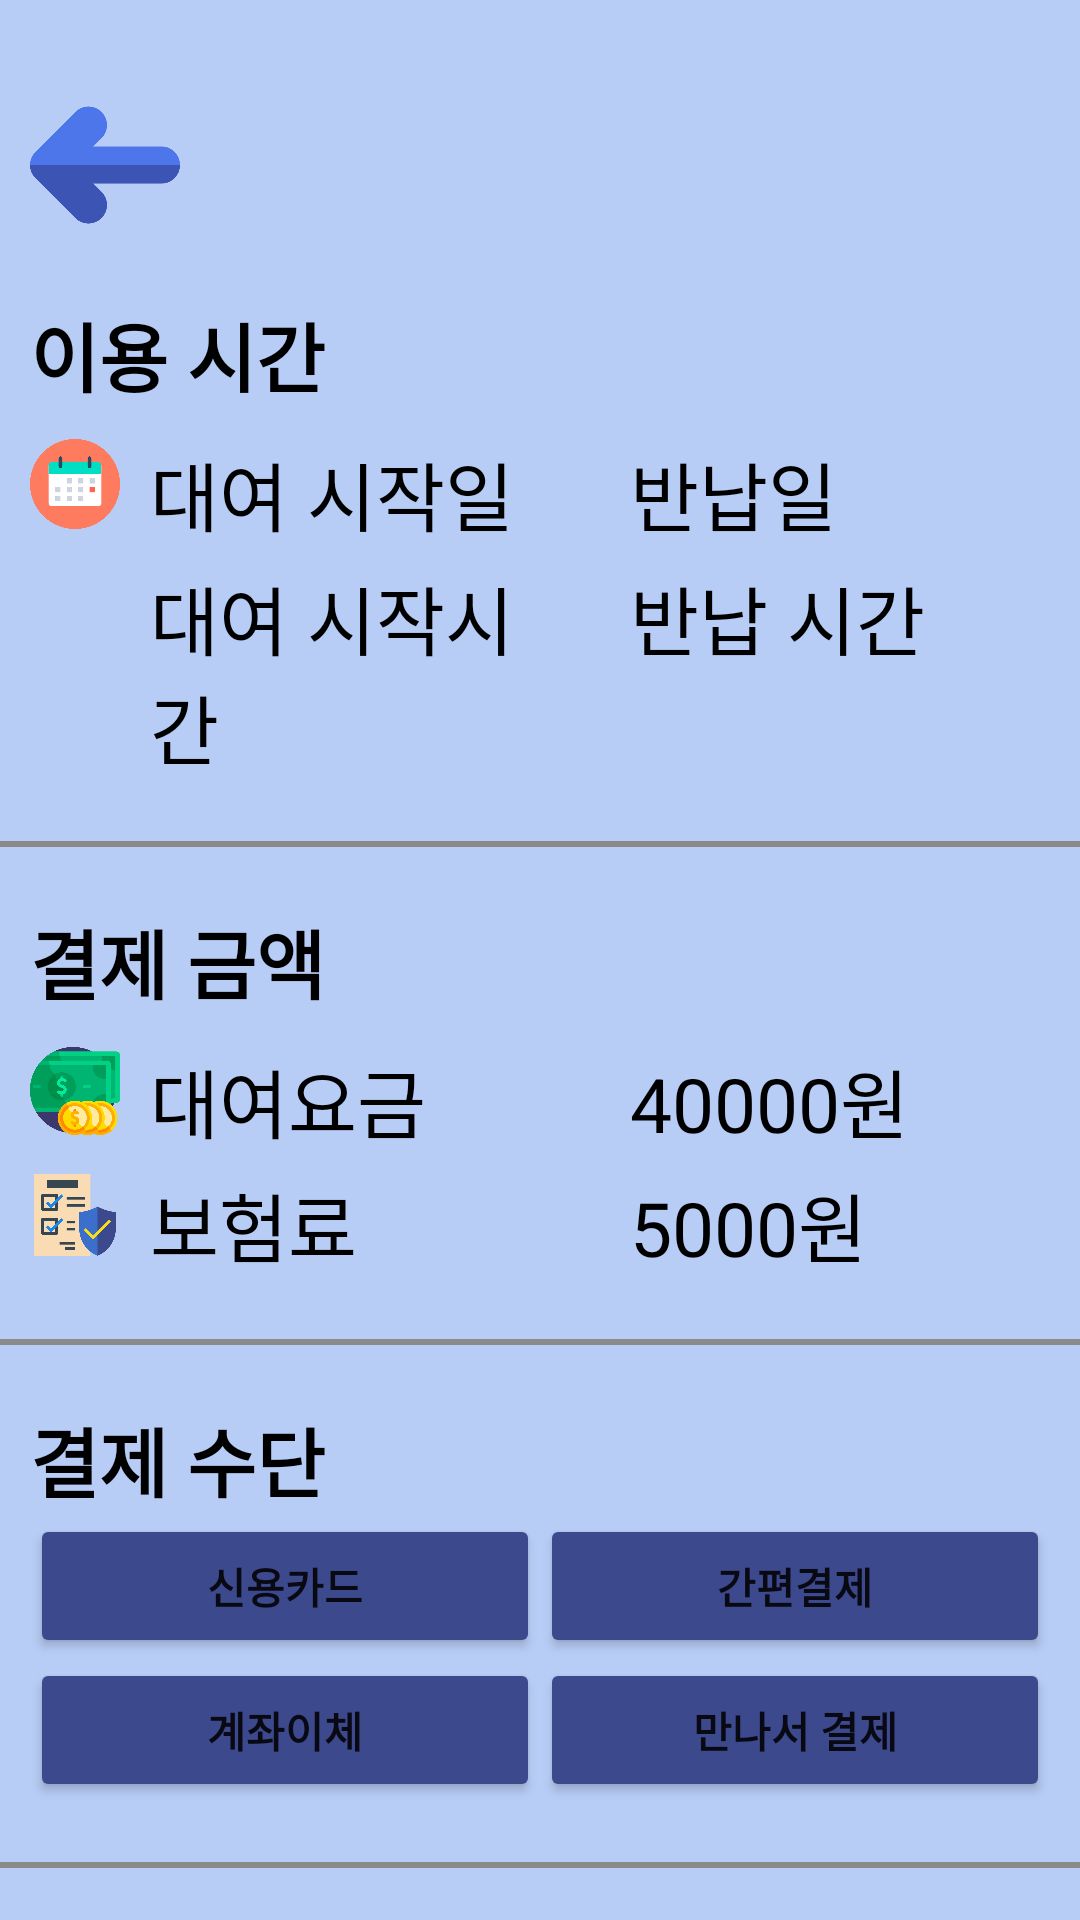

Layout XML and referenced resources for this Android screen:
<!-- AndroidManifest.xml: application theme Theme.Mod_kotlin_project -->
<!-- res/layout/activity_payment.xml -->
<?xml version="1.0" encoding="utf-8"?>
<LinearLayout xmlns:android="http://schemas.android.com/apk/res/android"
    xmlns:app="http://schemas.android.com/apk/res-auto"
    xmlns:tools="http://schemas.android.com/tools"
    android:layout_width="match_parent"
    android:layout_height="match_parent"
    android:background="@color/background"
    android:orientation="vertical"
    tools:context=".Payment">

    <ImageButton
        android:id="@+id/backBtn"
        android:layout_width="50dp"
        android:layout_height="50dp"
        android:layout_marginStart="10dp"
        android:layout_marginTop="30dp"
        android:background="#B8CDF6"
        android:scaleType="centerCrop"
        android:src="@drawable/back" />

    
    <LinearLayout
        android:layout_width="match_parent"
        android:layout_height="wrap_content"
        android:layout_marginTop="10dp"
        android:orientation="vertical"
        android:padding="10dp">

        <TextView
            android:layout_width="wrap_content"
            android:layout_height="wrap_content"
            android:text="이용 시간"
            android:textColor="@color/black"
            android:textSize="25sp"
            android:textStyle="bold" />

        <LinearLayout
            android:layout_width="match_parent"
            android:layout_height="wrap_content"
            android:layout_marginTop="10dp">

            <ImageView
                android:layout_width="30dp"
                android:layout_height="30dp"
                android:layout_marginEnd="10dp"
                android:scaleType="centerCrop"
                android:src="@drawable/calendar" />

            <TextView
                android:layout_width="0dp"
                android:layout_height="wrap_content"
                android:layout_weight="1"
                android:text="대여 시작일"
                android:textColor="@color/black"
                android:textSize="25sp" />

            <TextView
                android:layout_width="0dp"
                android:layout_height="wrap_content"
                android:layout_marginStart="20dp"
                android:layout_weight="1"
                android:text="반납일"
                android:textColor="@color/black"
                android:textSize="25sp" />

        </LinearLayout>

        
        <LinearLayout
            android:layout_width="match_parent"
            android:layout_height="wrap_content"
            android:layout_marginTop="5dp">

            <ImageView
                android:layout_width="30dp"
                android:layout_height="30dp"
                android:layout_marginEnd="10dp"
                android:scaleType="centerCrop"
                android:src="@drawable/time" />

            <TextView
                android:layout_width="0dp"
                android:layout_height="wrap_content"
                android:layout_weight="1"
                android:text="대여 시작시간"
                android:textColor="@color/black"
                android:textSize="25sp" />

            <TextView
                android:layout_width="0dp"
                android:layout_height="wrap_content"
                android:layout_marginStart="20dp"
                android:layout_weight="1"
                android:text="반납 시간"
                android:textColor="@color/black"
                android:textSize="25sp" />


        </LinearLayout>

    </LinearLayout>

    <View
        android:layout_width="match_parent"
        android:layout_height="2dp"
        android:layout_marginTop="10dp"
        android:background="#8A8A8A" />

    
    <LinearLayout
        android:layout_width="match_parent"
        android:layout_height="wrap_content"
        android:layout_marginTop="10dp"
        android:orientation="vertical"
        android:padding="10dp">

        <TextView
            android:layout_width="wrap_content"
            android:layout_height="wrap_content"
            android:text="결제 금액"
            android:textColor="@color/black"
            android:textSize="25sp"
            android:textStyle="bold" />

        <LinearLayout
            android:layout_width="match_parent"
            android:layout_height="wrap_content"
            android:layout_marginTop="10dp">

            <ImageView
                android:layout_width="30dp"
                android:layout_height="30dp"
                android:layout_marginEnd="10dp"
                android:scaleType="centerCrop"
                android:src="@drawable/money" />

            <TextView
                android:layout_width="0dp"
                android:layout_height="wrap_content"
                android:layout_weight="1"
                android:text="대여요금"
                android:textColor="@color/black"
                android:textSize="25sp" />

            <TextView
                android:layout_width="0dp"
                android:layout_height="wrap_content"
                android:layout_marginStart="20dp"
                android:layout_weight="1"
                android:text="40000원"
                android:textColor="@color/black"
                android:textSize="25sp" />


        </LinearLayout>

        <LinearLayout
            android:layout_width="match_parent"
            android:layout_height="wrap_content"
            android:layout_marginTop="5dp">

            <ImageView
                android:layout_width="30dp"
                android:layout_height="30dp"
                android:layout_marginEnd="10dp"
                android:scaleType="centerCrop"
                android:src="@drawable/insurance" />

            <TextView
                android:layout_width="0dp"
                android:layout_height="wrap_content"
                android:layout_weight="1"
                android:text="보험료"
                android:textColor="@color/black"
                android:textSize="25sp" />

            <TextView
                android:layout_width="0dp"
                android:layout_height="wrap_content"
                android:layout_marginStart="20dp"
                android:layout_weight="1"
                android:text="5000원"
                android:textColor="@color/black"
                android:textSize="25sp" />


        </LinearLayout>

    </LinearLayout>

    <View
        android:layout_width="match_parent"
        android:layout_height="2dp"
        android:layout_marginTop="10dp"
        android:background="#8A8A8A" />

    <LinearLayout
        android:layout_width="match_parent"
        android:layout_height="wrap_content"
        android:layout_marginTop="10dp"
        android:orientation="vertical"
        android:padding="10dp">

        <TextView
            android:layout_width="wrap_content"
            android:layout_height="wrap_content"
            android:text="결제 수단"
            android:textColor="@color/black"
            android:textSize="25sp"
            android:textStyle="bold" />

        <LinearLayout
            android:layout_width="match_parent"
            android:layout_height="wrap_content">

            <Button
                android:layout_width="0dp"
                android:layout_height="wrap_content"
                android:layout_weight="1"
                android:text="신용카드"
                android:backgroundTint="@color/navy"
                android:textStyle="bold"/>

            <Button
                android:layout_width="0dp"
                android:layout_height="wrap_content"
                android:layout_weight="1"
                android:backgroundTint="@color/navy"
                android:text="간편결제"
                android:textStyle="bold"/>

        </LinearLayout>

        <LinearLayout
            android:layout_width="match_parent"
            android:layout_height="wrap_content">

            <Button
                android:layout_width="0dp"
                android:layout_height="wrap_content"
                android:layout_weight="1"
                android:backgroundTint="@color/navy"
                android:text="계좌이체"
                android:textStyle="bold"/>

            <Button
                android:id="@+id/meetPay"
                android:layout_width="0dp"
                android:layout_height="wrap_content"
                android:layout_weight="1"
                android:backgroundTint="@color/navy"
                android:text="만나서 결제"
                android:textStyle="bold"/>

        </LinearLayout>

    </LinearLayout>

    <View
        android:layout_width="match_parent"
        android:layout_height="2dp"
        android:layout_marginTop="10dp"
        android:background="#8A8A8A" />

    <LinearLayout
        android:layout_marginTop="115dp"
        android:layout_width="match_parent"
        android:layout_height="wrap_content"
        android:layout_weight="1"
        android:padding="5dp"
        android:background="@color/navy"
        android:orientation="horizontal">

        <TextView
            android:layout_width="100dp"
            android:layout_height="wrap_content"
            android:text="총 결제 비용 : "
            android:textStyle="bold"
            android:textAlignment="center"/>

        <TextView
            android:layout_width="100dp"
            android:layout_height="wrap_content"
            android:text="45000원"
            android:textStyle="bold"/>

        <Button
            android:id="@+id/paymentBtn"
            android:layout_width="0dp"
            android:layout_height="wrap_content"
            android:layout_weight="1"
            android:text="다음"
            android:textColor="@color/navy"
            android:textStyle="bold"
            android:backgroundTint="@color/white"
            android:layout_marginStart="70dp"
            android:layout_marginEnd="20dp"
            android:gravity="center"/>

    </LinearLayout>


</LinearLayout>
<!-- resources referenced by this layout -->
<resources>
  <color name="background">#B8CDF6</color>
  <color name="black">#FF000000</color>
  <color name="navy">#3D498D</color>
  <color name="white">#FFFFFFFF</color>
  <!-- drawable back: png bitmap (drawable, 15860 bytes) -->
  <!-- drawable calendar: png bitmap (drawable, 14198 bytes) -->
  <!-- drawable insurance: png bitmap (drawable, 18294 bytes) -->
  <!-- drawable money: png bitmap (drawable, 31503 bytes) -->
  <style name="Theme.Mod_kotlin_project" parent="Theme.AppCompat.Light.NoActionBar">
          <item name="colorControlNormal">@color/black</item> 
          <item name="android:homeAsUpIndicator">@drawable/ic_back</item>
          
          <item name="colorPrimary">@color/purple_500</item>
          <item name="colorPrimaryVariant">@color/purple_700</item>
          <item name="colorOnPrimary">@color/white</item>
          
          <item name="colorSecondary">@color/teal_200</item>
          <item name="colorSecondaryVariant">@color/teal_700</item>
          <item name="colorOnSecondary">@color/black</item>
          
          <item name="android:statusBarColor" tools:targetApi="l">?attr/colorPrimaryVariant</item>
          
          <item name="windowNoTitle">true</item>
      </style>
  <!-- drawable ic_back (drawable) -->
  <vector android:alpha="0.89" android:height="24dp"
      android:tint="#070707" android:viewportHeight="24"
      android:viewportWidth="24" android:width="24dp" xmlns:android="http://schemas.android.com/apk/res/android">
      <path android:fillColor="@android:color/white" android:pathData="M15.41,7.41L14,6l-6,6 6,6 1.41,-1.41L10.83,12z"/>
  </vector>
  <color name="purple_500">#FF6200EE</color>
  <color name="purple_700">#FF3700B3</color>
  <color name="teal_200">#FF03DAC5</color>
  <color name="teal_700">#FF018786</color>
</resources>
